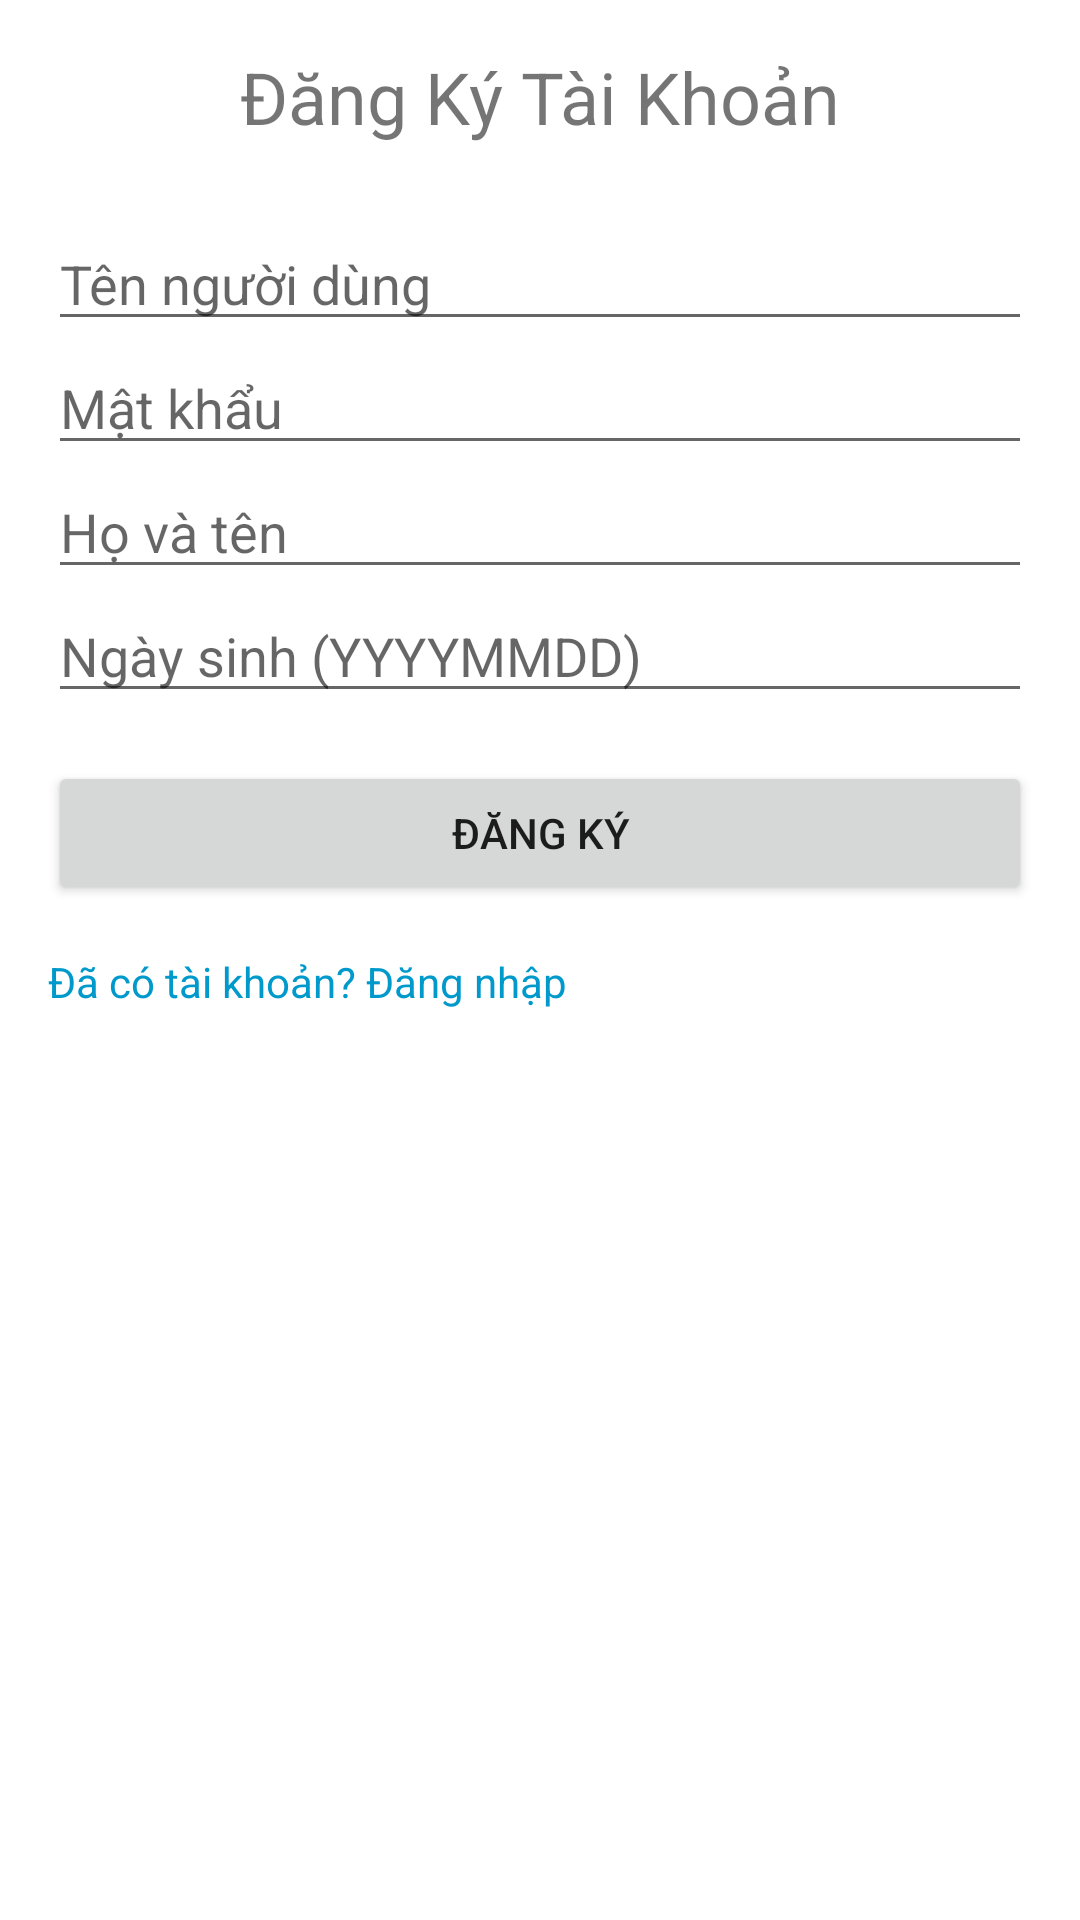

Write the Android layout XML for this screen, with the resource values it uses.
<!-- AndroidManifest.xml: application theme Theme.Datvemaybaydhcndonga -->
<!-- res/layout/activity_user_register.xml -->
<?xml version="1.0" encoding="utf-8"?>
<LinearLayout
    xmlns:android="http://schemas.android.com/apk/res/android"
    android:layout_width="match_parent"
    android:layout_height="match_parent"
    android:orientation="vertical"
    android:padding="16dp">

    <TextView
        android:layout_width="wrap_content"
        android:layout_height="wrap_content"
        android:text="Đăng Ký Tài Khoản"
        android:textSize="24sp"
        android:layout_gravity="center"
        android:paddingBottom="24dp"/>

    <EditText
        android:id="@+id/username"
        android:layout_width="match_parent"
        android:layout_height="wrap_content"
        android:hint="Tên người dùng"
        android:inputType="text"/>

    <EditText
        android:id="@+id/password"
        android:layout_width="match_parent"
        android:layout_height="wrap_content"
        android:hint="Mật khẩu"
        android:inputType="textPassword"/>

    <EditText
        android:id="@+id/fullname"
        android:layout_width="match_parent"
        android:layout_height="wrap_content"
        android:hint="Họ và tên"
        android:inputType="text"/>

    <EditText
        android:id="@+id/birthdate"
        android:layout_width="match_parent"
        android:layout_height="wrap_content"
        android:hint="Ngày sinh (YYYYMMDD)"
        android:inputType="date"/>

    <Button
        android:id="@+id/register_button"
        android:layout_width="match_parent"
        android:layout_height="wrap_content"
        android:text="Đăng Ký"
        android:layout_marginTop="16dp"/>

    <TextView
        android:id="@+id/login_link"
        android:layout_width="wrap_content"
        android:layout_height="wrap_content"
        android:text="Đã có tài khoản? Đăng nhập"
        android:textColor="@android:color/holo_blue_dark"
        android:layout_marginTop="16dp"
        android:clickable="true"
        android:focusable="true"/>

</LinearLayout>
<!-- resources referenced by this layout -->
<resources>
  <style name="Theme.Datvemaybaydhcndonga" parent="Theme.MaterialComponents.DayNight.DarkActionBar">
          
          <item name="colorPrimary">@color/purple_500</item>
          <item name="colorPrimaryVariant">@color/purple_700</item>
          <item name="colorOnPrimary">@color/white</item>
          
          <item name="colorSecondary">@color/teal_200</item>
          <item name="colorSecondaryVariant">@color/teal_700</item>
          <item name="colorOnSecondary">@color/black</item>
          
          <item name="android:statusBarColor" tools:targetApi="l">?attr/colorPrimaryVariant</item>
          
      </style>
  <!-- not gathered from this repository: default colours our renderer supplied (Android Studio template values) -->
  <color name="purple_500">#FF6200EE</color>
  <color name="purple_700">#FF3700B3</color>
  <color name="teal_200">#FF03DAC5</color>
  <color name="teal_700">#FF018786</color>
  <color name="black">#FF000000</color>
  <color name="white">#FFFFFFFF</color>
</resources>
